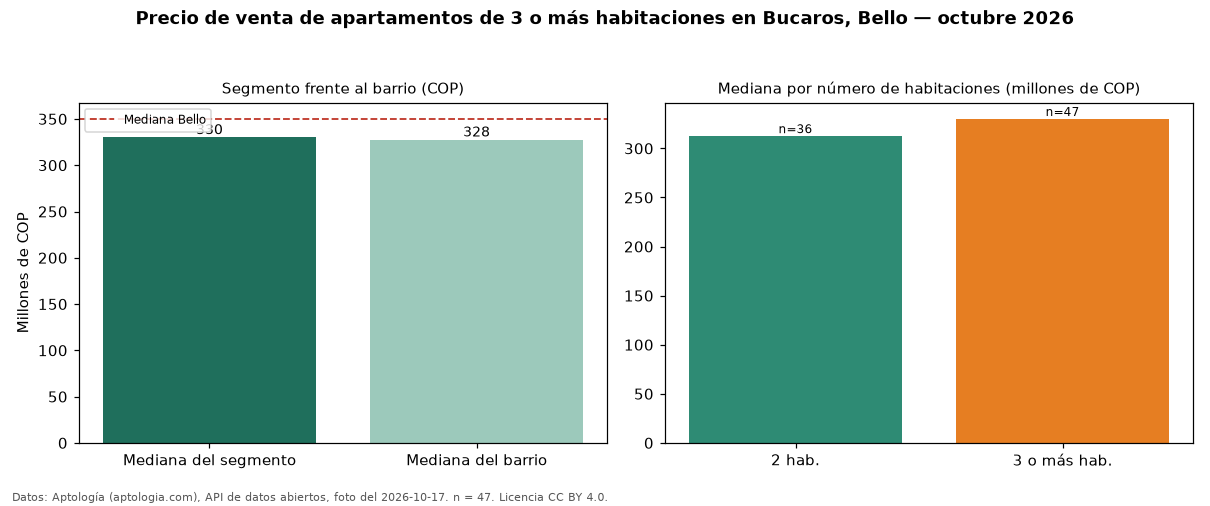

Source data for this figure (header and first rows):
seccion, metrica, valor_cop, n
precio, mediana, 330000000, 47
habitaciones, 2, 312500000, 36
habitaciones, 3+, 330000000, 47
barrio, mediana_barrio_todos_los_tamanos, 327500000, 84
ciudad, mediana_ciudad, 350000000, 
fuente, fecha_foto, 2026-10-17, 
fuente, atribucion, https://www.aptologia.com/venta/bello/bu…, 
